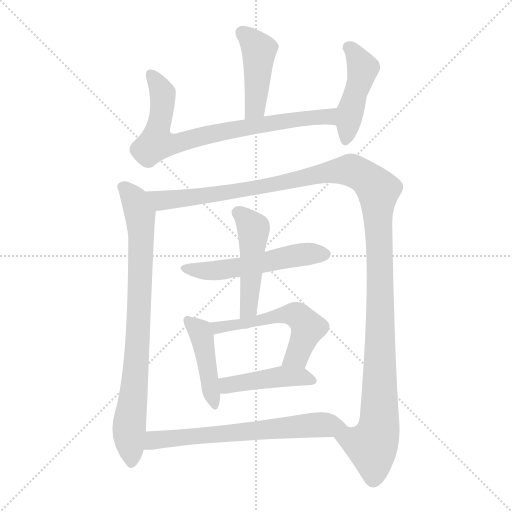
t = 0.00 s
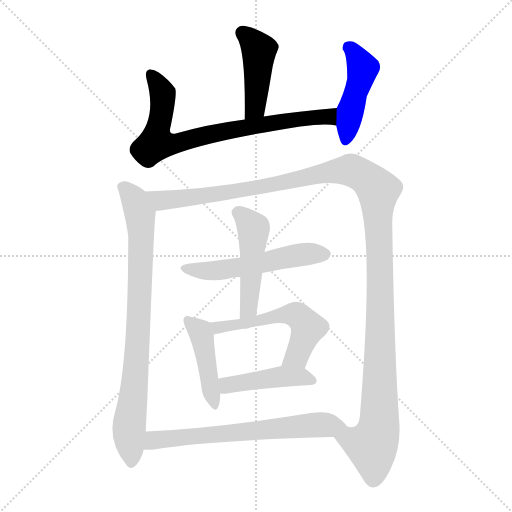
t = 1.78 s
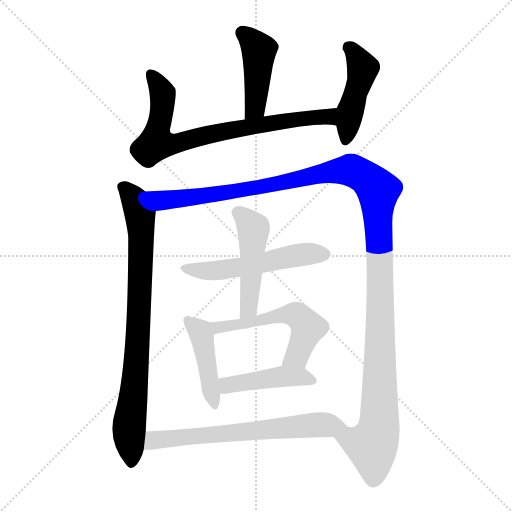
t = 3.56 s
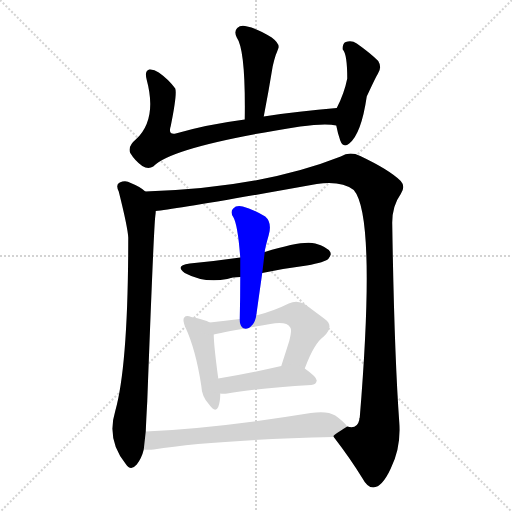
t = 5.34 s
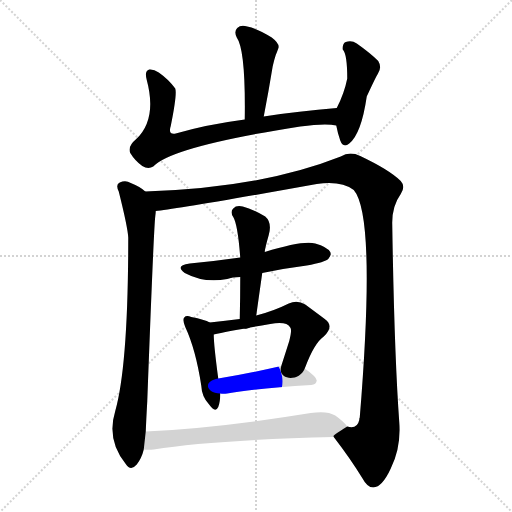
t = 7.12 s
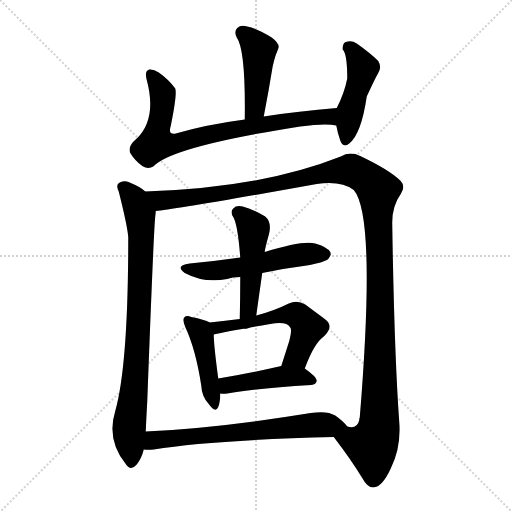
t = 8.90 s

The animated SVG that drew these frames (rendered in a browser with its animation timeline set to each time). Animation: 11 CSS @keyframes rules; one cycle of 8.90 s.

<svg version="1.1" viewBox="0 0 1024 1024" xmlns="http://www.w3.org/2000/svg">
  <g stroke="lightgray" stroke-dasharray="1,1" stroke-width="1" transform="scale(4, 4)">
    <line x1="0" y1="0" x2="256" y2="256"></line>
    <line x1="256" y1="0" x2="0" y2="256"></line>
    <line x1="128" y1="0" x2="128" y2="256"></line>
    <line x1="0" y1="128" x2="256" y2="128"></line>
  </g>
<g transform="scale(1, -1) translate(0, -900)">
   <style type="text/css">
    @keyframes keyframes0 {
      from {
       stroke: blue;
       stroke-dashoffset: 439;
       stroke-width: 128;
       }
       59% {
       animation-timing-function: step-end;
       stroke: blue;
       stroke-dashoffset: 0;
       stroke-width: 128;
       }
       to {
       stroke: black;
       stroke-width: 1024;
       }
       }
       #make-me-a-hanzi-animation-0 {
         animation: keyframes0 0.607259s both;
         animation-delay: 0.000000s;
         animation-timing-function: linear;
       }
    @keyframes keyframes1 {
      from {
       stroke: blue;
       stroke-dashoffset: 765;
       stroke-width: 128;
       }
       71% {
       animation-timing-function: step-end;
       stroke: blue;
       stroke-dashoffset: 0;
       stroke-width: 128;
       }
       to {
       stroke: black;
       stroke-width: 1024;
       }
       }
       #make-me-a-hanzi-animation-1 {
         animation: keyframes1 0.872559s both;
         animation-delay: 0.607259s;
         animation-timing-function: linear;
       }
    @keyframes keyframes2 {
      from {
       stroke: blue;
       stroke-dashoffset: 454;
       stroke-width: 128;
       }
       60% {
       animation-timing-function: step-end;
       stroke: blue;
       stroke-dashoffset: 0;
       stroke-width: 128;
       }
       to {
       stroke: black;
       stroke-width: 1024;
       }
       }
       #make-me-a-hanzi-animation-2 {
         animation: keyframes2 0.619466s both;
         animation-delay: 1.479818s;
         animation-timing-function: linear;
       }
    @keyframes keyframes3 {
      from {
       stroke: blue;
       stroke-dashoffset: 817;
       stroke-width: 128;
       }
       73% {
       animation-timing-function: step-end;
       stroke: blue;
       stroke-dashoffset: 0;
       stroke-width: 128;
       }
       to {
       stroke: black;
       stroke-width: 1024;
       }
       }
       #make-me-a-hanzi-animation-3 {
         animation: keyframes3 0.914876s both;
         animation-delay: 2.099284s;
         animation-timing-function: linear;
       }
    @keyframes keyframes4 {
      from {
       stroke: blue;
       stroke-dashoffset: 1320;
       stroke-width: 128;
       }
       81% {
       animation-timing-function: step-end;
       stroke: blue;
       stroke-dashoffset: 0;
       stroke-width: 128;
       }
       to {
       stroke: black;
       stroke-width: 1024;
       }
       }
       #make-me-a-hanzi-animation-4 {
         animation: keyframes4 1.324219s both;
         animation-delay: 3.014160s;
         animation-timing-function: linear;
       }
    @keyframes keyframes5 {
      from {
       stroke: blue;
       stroke-dashoffset: 537;
       stroke-width: 128;
       }
       64% {
       animation-timing-function: step-end;
       stroke: blue;
       stroke-dashoffset: 0;
       stroke-width: 128;
       }
       to {
       stroke: black;
       stroke-width: 1024;
       }
       }
       #make-me-a-hanzi-animation-5 {
         animation: keyframes5 0.687012s both;
         animation-delay: 4.338379s;
         animation-timing-function: linear;
       }
    @keyframes keyframes6 {
      from {
       stroke: blue;
       stroke-dashoffset: 480;
       stroke-width: 128;
       }
       61% {
       animation-timing-function: step-end;
       stroke: blue;
       stroke-dashoffset: 0;
       stroke-width: 128;
       }
       to {
       stroke: black;
       stroke-width: 1024;
       }
       }
       #make-me-a-hanzi-animation-6 {
         animation: keyframes6 0.640625s both;
         animation-delay: 5.025391s;
         animation-timing-function: linear;
       }
    @keyframes keyframes7 {
      from {
       stroke: blue;
       stroke-dashoffset: 437;
       stroke-width: 128;
       }
       59% {
       animation-timing-function: step-end;
       stroke: blue;
       stroke-dashoffset: 0;
       stroke-width: 128;
       }
       to {
       stroke: black;
       stroke-width: 1024;
       }
       }
       #make-me-a-hanzi-animation-7 {
         animation: keyframes7 0.605632s both;
         animation-delay: 5.666016s;
         animation-timing-function: linear;
       }
    @keyframes keyframes8 {
      from {
       stroke: blue;
       stroke-dashoffset: 548;
       stroke-width: 128;
       }
       64% {
       animation-timing-function: step-end;
       stroke: blue;
       stroke-dashoffset: 0;
       stroke-width: 128;
       }
       to {
       stroke: black;
       stroke-width: 1024;
       }
       }
       #make-me-a-hanzi-animation-8 {
         animation: keyframes8 0.695964s both;
         animation-delay: 6.271647s;
         animation-timing-function: linear;
       }
    @keyframes keyframes9 {
      from {
       stroke: blue;
       stroke-dashoffset: 439;
       stroke-width: 128;
       }
       59% {
       animation-timing-function: step-end;
       stroke: blue;
       stroke-dashoffset: 0;
       stroke-width: 128;
       }
       to {
       stroke: black;
       stroke-width: 1024;
       }
       }
       #make-me-a-hanzi-animation-9 {
         animation: keyframes9 0.607259s both;
         animation-delay: 6.967611s;
         animation-timing-function: linear;
       }
    @keyframes keyframes10 {
      from {
       stroke: blue;
       stroke-dashoffset: 657;
       stroke-width: 128;
       }
       68% {
       animation-timing-function: step-end;
       stroke: blue;
       stroke-dashoffset: 0;
       stroke-width: 128;
       }
       to {
       stroke: black;
       stroke-width: 1024;
       }
       }
       #make-me-a-hanzi-animation-10 {
         animation: keyframes10 0.784668s both;
         animation-delay: 7.574870s;
         animation-timing-function: linear;
       }
</style>
<path d="M 527.5 667.0 Q 537.5 719.0 545.5 768.0 Q 548.5 781.0 551.5 790.0 Q 554.5 797.0 556.5 803.0 Q 560.5 812.0 543.5 825.0 Q 515.5 843.0 494.5 847.0 Q 481.5 851.0 474.5 844.0 Q 467.5 837.0 473.5 825.0 Q 491.5 800.0 489.5 661.0 C 489.5 631.0 521.5 638.0 527.5 667.0 Z" fill="lightgray"></path> 
<path d="M 673.5 684.0 Q 597.5 678.0 527.5 667.0 L 489.5 661.0 Q 413.5 651.0 351.5 633.0 Q 335.5 630.0 341.5 648.0 Q 354.5 712.0 350.5 723.0 Q 337.5 741.0 317.5 755.0 Q 307.5 762.0 298.5 761.0 Q 288.5 758.0 293.5 740.0 Q 314.5 662.0 272.5 622.0 Q 254.5 607.0 260.5 594.0 Q 269.5 579.0 284.5 568.0 Q 296.5 561.0 306.5 567.0 Q 343.5 607.0 600.5 647.0 Q 651.5 654.0 672.5 649.0 C 702.5 645.0 703.5 686.0 673.5 684.0 Z" fill="lightgray"></path> 
<path d="M 672.5 649.0 Q 675.5 633.0 680.5 619.0 Q 686.5 603.0 698.5 613.0 Q 722.5 632.0 733.5 707.0 Q 751.5 746.0 755.5 752.0 Q 764.5 765.0 756.5 778.0 Q 740.5 794.0 713.5 813.0 Q 703.5 820.0 691.5 816.0 Q 684.5 813.0 685.5 801.0 Q 694.5 792.0 694.5 743.0 Q 688.5 713.0 673.5 684.0 L 672.5 649.0 Z" fill="lightgray"></path> 
<path d="M 290.5 517.0 Q 281.5 526.0 261.5 534.0 Q 251.5 540.0 239.5 535.0 Q 230.5 531.0 237.5 517.0 Q 255.5 445.0 256.5 425.0 Q 256.5 170.0 230.5 78.0 Q 212.5 20.0 251.5 -28.0 Q 261.5 -43.0 273.5 -29.0 Q 283.5 -16.0 287.5 1.0 L 291.5 37.0 Q 292.5 62.0 294.5 97.0 Q 307.5 443.0 310.5 467.0 Q 311.5 474.0 311.5 478.0 C 313.5 501.0 313.5 501.0 290.5 517.0 Z" fill="lightgray"></path> 
<path d="M 667.5 26.0 Q 700.5 -17.0 724.5 -56.0 Q 734.5 -75.0 746.5 -75.0 Q 764.5 -74.0 781.5 -37.0 Q 802.5 5.0 798.5 56.0 Q 788.5 195.0 784.5 451.0 Q 783.5 487.0 801.5 512.0 Q 811.5 527.0 801.5 538.0 Q 779.5 560.0 720.5 588.0 Q 699.5 598.0 681.5 587.0 Q 522.5 524.0 290.5 517.0 C 260.5 516.0 281.5 474.0 311.5 478.0 Q 350.5 481.0 633.5 532.0 Q 682.5 539.0 707.5 520.0 Q 752.5 468.0 719.5 65.0 Q 718.5 64.0 718.5 60.0 Q 714.5 41.0 694.5 47.0 C 669.5 31.0 665.5 29.0 667.5 26.0 Z" fill="lightgray"></path> 
<path d="M 524.5 354.0 Q 566.5 363.0 613.5 369.0 Q 650.5 376.0 656.5 382.0 Q 663.5 389.0 660.5 396.0 Q 654.5 406.0 630.5 413.0 Q 606.5 420.0 529.5 396.0 L 480.5 385.0 Q 431.5 378.0 379.5 373.0 Q 348.5 369.0 369.5 354.0 Q 408.5 333.0 454.5 342.0 Q 464.5 346.0 480.5 346.0 L 524.5 354.0 Z" fill="lightgray"></path> 
<path d="M 512.5 269.0 Q 518.5 312.0 524.5 354.0 L 529.5 396.0 Q 529.5 402.0 537.5 430.0 Q 544.5 455.0 530.5 467.0 Q 503.5 483.0 485.5 487.0 Q 472.5 490.0 466.5 483.0 Q 459.5 477.0 466.5 466.0 Q 475.5 451.0 480.5 385.0 L 480.5 346.0 Q 480.5 306.0 479.5 262.0 C 478.5 232.0 508.5 239.0 512.5 269.0 Z" fill="lightgray"></path> 
<path d="M 419.5 255.0 Q 409.5 261.0 382.5 266.0 Q 372.5 270.0 368.5 265.0 Q 364.5 261.0 370.5 246.0 Q 391.5 201.0 402.5 129.0 Q 403.5 107.0 417.5 92.0 Q 430.5 73.0 436.5 86.0 Q 440.5 96.0 440.5 113.0 L 436.5 143.0 Q 427.5 210.0 427.5 231.0 C 426.5 251.0 426.5 251.0 419.5 255.0 Z" fill="lightgray"></path> 
<path d="M 609.5 163.0 Q 628.5 214.0 647.5 227.0 Q 669.5 248.0 649.5 262.0 Q 633.5 274.0 610.5 291.0 Q 594.5 301.0 577.5 293.0 Q 547.5 278.0 512.5 269.0 L 479.5 262.0 Q 451.5 259.0 419.5 255.0 C 389.5 251.0 398.5 225.0 427.5 231.0 Q 457.5 238.0 540.5 252.0 Q 573.5 258.0 580.5 245.0 Q 584.5 241.0 578.5 218.0 Q 571.5 196.0 562.5 168.0 C 553.5 139.0 598.5 135.0 609.5 163.0 Z" fill="lightgray"></path> 
<path d="M 440.5 113.0 Q 446.5 112.0 454.5 113.0 Q 506.5 123.0 622.5 130.0 Q 632.5 131.0 633.5 139.0 Q 633.5 146.0 609.5 163.0 C 593.5 175.0 591.5 175.0 562.5 168.0 Q 492.5 152.0 436.5 143.0 C 406.5 138.0 410.5 115.0 440.5 113.0 Z" fill="lightgray"></path> 
<path d="M 287.5 1.0 Q 296.5 0.0 307.5 1.0 Q 422.5 20.0 667.5 26.0 C 697.5 27.0 712.5 27.0 694.5 47.0 Q 687.5 57.0 670.5 69.0 Q 654.5 79.0 621.5 74.0 Q 437.5 44.0 291.5 37.0 C 261.5 35.0 257.5 2.0 287.5 1.0 Z" fill="lightgray"></path> 
      <clipPath id="make-me-a-hanzi-clip-0">
      <path d="M 527.5 667.0 Q 537.5 719.0 545.5 768.0 Q 548.5 781.0 551.5 790.0 Q 554.5 797.0 556.5 803.0 Q 560.5 812.0 543.5 825.0 Q 515.5 843.0 494.5 847.0 Q 481.5 851.0 474.5 844.0 Q 467.5 837.0 473.5 825.0 Q 491.5 800.0 489.5 661.0 C 489.5 631.0 521.5 638.0 527.5 667.0 Z" fill="lightgray"></path>
      </clipPath>
      <path clip-path="url(#make-me-a-hanzi-clip-0)" d="M 484.5 834.0 L 517.5 800.0 L 510.5 685.0 L 494.5 673.0 " fill="none" id="make-me-a-hanzi-animation-0" stroke-dasharray="311 622" stroke-linecap="round"></path>

      <clipPath id="make-me-a-hanzi-clip-1">
      <path d="M 673.5 684.0 Q 597.5 678.0 527.5 667.0 L 489.5 661.0 Q 413.5 651.0 351.5 633.0 Q 335.5 630.0 341.5 648.0 Q 354.5 712.0 350.5 723.0 Q 337.5 741.0 317.5 755.0 Q 307.5 762.0 298.5 761.0 Q 288.5 758.0 293.5 740.0 Q 314.5 662.0 272.5 622.0 Q 254.5 607.0 260.5 594.0 Q 269.5 579.0 284.5 568.0 Q 296.5 561.0 306.5 567.0 Q 343.5 607.0 600.5 647.0 Q 651.5 654.0 672.5 649.0 C 702.5 645.0 703.5 686.0 673.5 684.0 Z" fill="lightgray"></path>
      </clipPath>
      <path clip-path="url(#make-me-a-hanzi-clip-1)" d="M 302.5 751.0 L 320.5 724.0 L 325.5 701.0 L 312.5 614.0 L 346.5 612.0 L 405.5 629.0 L 593.5 662.0 L 652.5 667.0 L 668.5 655.0 " fill="none" id="make-me-a-hanzi-animation-1" stroke-dasharray="637 1274" stroke-linecap="round"></path>

      <clipPath id="make-me-a-hanzi-clip-2">
      <path d="M 672.5 649.0 Q 675.5 633.0 680.5 619.0 Q 686.5 603.0 698.5 613.0 Q 722.5 632.0 733.5 707.0 Q 751.5 746.0 755.5 752.0 Q 764.5 765.0 756.5 778.0 Q 740.5 794.0 713.5 813.0 Q 703.5 820.0 691.5 816.0 Q 684.5 813.0 685.5 801.0 Q 694.5 792.0 694.5 743.0 Q 688.5 713.0 673.5 684.0 L 672.5 649.0 Z" fill="lightgray"></path>
      </clipPath>
      <path clip-path="url(#make-me-a-hanzi-clip-2)" d="M 698.5 805.0 L 725.5 764.0 L 690.5 619.0 " fill="none" id="make-me-a-hanzi-animation-2" stroke-dasharray="326 652" stroke-linecap="round"></path>

      <clipPath id="make-me-a-hanzi-clip-3">
      <path d="M 290.5 517.0 Q 281.5 526.0 261.5 534.0 Q 251.5 540.0 239.5 535.0 Q 230.5 531.0 237.5 517.0 Q 255.5 445.0 256.5 425.0 Q 256.5 170.0 230.5 78.0 Q 212.5 20.0 251.5 -28.0 Q 261.5 -43.0 273.5 -29.0 Q 283.5 -16.0 287.5 1.0 L 291.5 37.0 Q 292.5 62.0 294.5 97.0 Q 307.5 443.0 310.5 467.0 Q 311.5 474.0 311.5 478.0 C 313.5 501.0 313.5 501.0 290.5 517.0 Z" fill="lightgray"></path>
      </clipPath>
      <path clip-path="url(#make-me-a-hanzi-clip-3)" d="M 245.5 525.0 L 270.5 498.0 L 282.5 432.0 L 273.5 166.0 L 257.5 39.0 L 262.5 -24.0 " fill="none" id="make-me-a-hanzi-animation-3" stroke-dasharray="689 1378" stroke-linecap="round"></path>

      <clipPath id="make-me-a-hanzi-clip-4">
      <path d="M 667.5 26.0 Q 700.5 -17.0 724.5 -56.0 Q 734.5 -75.0 746.5 -75.0 Q 764.5 -74.0 781.5 -37.0 Q 802.5 5.0 798.5 56.0 Q 788.5 195.0 784.5 451.0 Q 783.5 487.0 801.5 512.0 Q 811.5 527.0 801.5 538.0 Q 779.5 560.0 720.5 588.0 Q 699.5 598.0 681.5 587.0 Q 522.5 524.0 290.5 517.0 C 260.5 516.0 281.5 474.0 311.5 478.0 Q 350.5 481.0 633.5 532.0 Q 682.5 539.0 707.5 520.0 Q 752.5 468.0 719.5 65.0 Q 718.5 64.0 718.5 60.0 Q 714.5 41.0 694.5 47.0 C 669.5 31.0 665.5 29.0 667.5 26.0 Z" fill="lightgray"></path>
      </clipPath>
      <path clip-path="url(#make-me-a-hanzi-clip-4)" d="M 299.5 514.0 L 322.5 499.0 L 380.5 504.0 L 500.5 521.0 L 592.5 538.0 L 626.5 550.0 L 699.5 560.0 L 731.5 545.0 L 753.5 523.0 L 760.5 362.0 L 757.5 46.0 L 743.5 8.0 L 691.5 24.0 L 676.5 23.0 " fill="none" id="make-me-a-hanzi-animation-4" stroke-dasharray="1192 2384" stroke-linecap="round"></path>

      <clipPath id="make-me-a-hanzi-clip-5">
      <path d="M 524.5 354.0 Q 566.5 363.0 613.5 369.0 Q 650.5 376.0 656.5 382.0 Q 663.5 389.0 660.5 396.0 Q 654.5 406.0 630.5 413.0 Q 606.5 420.0 529.5 396.0 L 480.5 385.0 Q 431.5 378.0 379.5 373.0 Q 348.5 369.0 369.5 354.0 Q 408.5 333.0 454.5 342.0 Q 464.5 346.0 480.5 346.0 L 524.5 354.0 Z" fill="lightgray"></path>
      </clipPath>
      <path clip-path="url(#make-me-a-hanzi-clip-5)" d="M 372.5 365.0 L 393.5 359.0 L 444.5 360.0 L 582.5 388.0 L 649.5 392.0 " fill="none" id="make-me-a-hanzi-animation-5" stroke-dasharray="409 818" stroke-linecap="round"></path>

      <clipPath id="make-me-a-hanzi-clip-6">
      <path d="M 512.5 269.0 Q 518.5 312.0 524.5 354.0 L 529.5 396.0 Q 529.5 402.0 537.5 430.0 Q 544.5 455.0 530.5 467.0 Q 503.5 483.0 485.5 487.0 Q 472.5 490.0 466.5 483.0 Q 459.5 477.0 466.5 466.0 Q 475.5 451.0 480.5 385.0 L 480.5 346.0 Q 480.5 306.0 479.5 262.0 C 478.5 232.0 508.5 239.0 512.5 269.0 Z" fill="lightgray"></path>
      </clipPath>
      <path clip-path="url(#make-me-a-hanzi-clip-6)" d="M 474.5 475.0 L 507.5 442.0 L 498.5 293.0 L 483.5 269.0 " fill="none" id="make-me-a-hanzi-animation-6" stroke-dasharray="352 704" stroke-linecap="round"></path>

      <clipPath id="make-me-a-hanzi-clip-7">
      <path d="M 419.5 255.0 Q 409.5 261.0 382.5 266.0 Q 372.5 270.0 368.5 265.0 Q 364.5 261.0 370.5 246.0 Q 391.5 201.0 402.5 129.0 Q 403.5 107.0 417.5 92.0 Q 430.5 73.0 436.5 86.0 Q 440.5 96.0 440.5 113.0 L 436.5 143.0 Q 427.5 210.0 427.5 231.0 C 426.5 251.0 426.5 251.0 419.5 255.0 Z" fill="lightgray"></path>
      </clipPath>
      <path clip-path="url(#make-me-a-hanzi-clip-7)" d="M 375.5 260.0 L 403.5 226.0 L 427.5 91.0 " fill="none" id="make-me-a-hanzi-animation-7" stroke-dasharray="309 618" stroke-linecap="round"></path>

      <clipPath id="make-me-a-hanzi-clip-8">
      <path d="M 609.5 163.0 Q 628.5 214.0 647.5 227.0 Q 669.5 248.0 649.5 262.0 Q 633.5 274.0 610.5 291.0 Q 594.5 301.0 577.5 293.0 Q 547.5 278.0 512.5 269.0 L 479.5 262.0 Q 451.5 259.0 419.5 255.0 C 389.5 251.0 398.5 225.0 427.5 231.0 Q 457.5 238.0 540.5 252.0 Q 573.5 258.0 580.5 245.0 Q 584.5 241.0 578.5 218.0 Q 571.5 196.0 562.5 168.0 C 553.5 139.0 598.5 135.0 609.5 163.0 Z" fill="lightgray"></path>
      </clipPath>
      <path clip-path="url(#make-me-a-hanzi-clip-8)" d="M 427.5 251.0 L 438.5 245.0 L 565.5 270.0 L 594.5 269.0 L 615.5 245.0 L 594.5 189.0 L 570.5 173.0 " fill="none" id="make-me-a-hanzi-animation-8" stroke-dasharray="420 840" stroke-linecap="round"></path>

      <clipPath id="make-me-a-hanzi-clip-9">
      <path d="M 440.5 113.0 Q 446.5 112.0 454.5 113.0 Q 506.5 123.0 622.5 130.0 Q 632.5 131.0 633.5 139.0 Q 633.5 146.0 609.5 163.0 C 593.5 175.0 591.5 175.0 562.5 168.0 Q 492.5 152.0 436.5 143.0 C 406.5 138.0 410.5 115.0 440.5 113.0 Z" fill="lightgray"></path>
      </clipPath>
      <path clip-path="url(#make-me-a-hanzi-clip-9)" d="M 444.5 136.0 L 467.5 131.0 L 559.5 147.0 L 599.5 147.0 L 624.5 138.0 " fill="none" id="make-me-a-hanzi-animation-9" stroke-dasharray="311 622" stroke-linecap="round"></path>

      <clipPath id="make-me-a-hanzi-clip-10">
      <path d="M 287.5 1.0 Q 296.5 0.0 307.5 1.0 Q 422.5 20.0 667.5 26.0 C 697.5 27.0 712.5 27.0 694.5 47.0 Q 687.5 57.0 670.5 69.0 Q 654.5 79.0 621.5 74.0 Q 437.5 44.0 291.5 37.0 C 261.5 35.0 257.5 2.0 287.5 1.0 Z" fill="lightgray"></path>
      </clipPath>
      <path clip-path="url(#make-me-a-hanzi-clip-10)" d="M 292.5 7.0 L 309.5 20.0 L 342.5 24.0 L 643.5 51.0 L 687.5 47.0 " fill="none" id="make-me-a-hanzi-animation-10" stroke-dasharray="529 1058" stroke-linecap="round"></path>

</g>
</svg>
